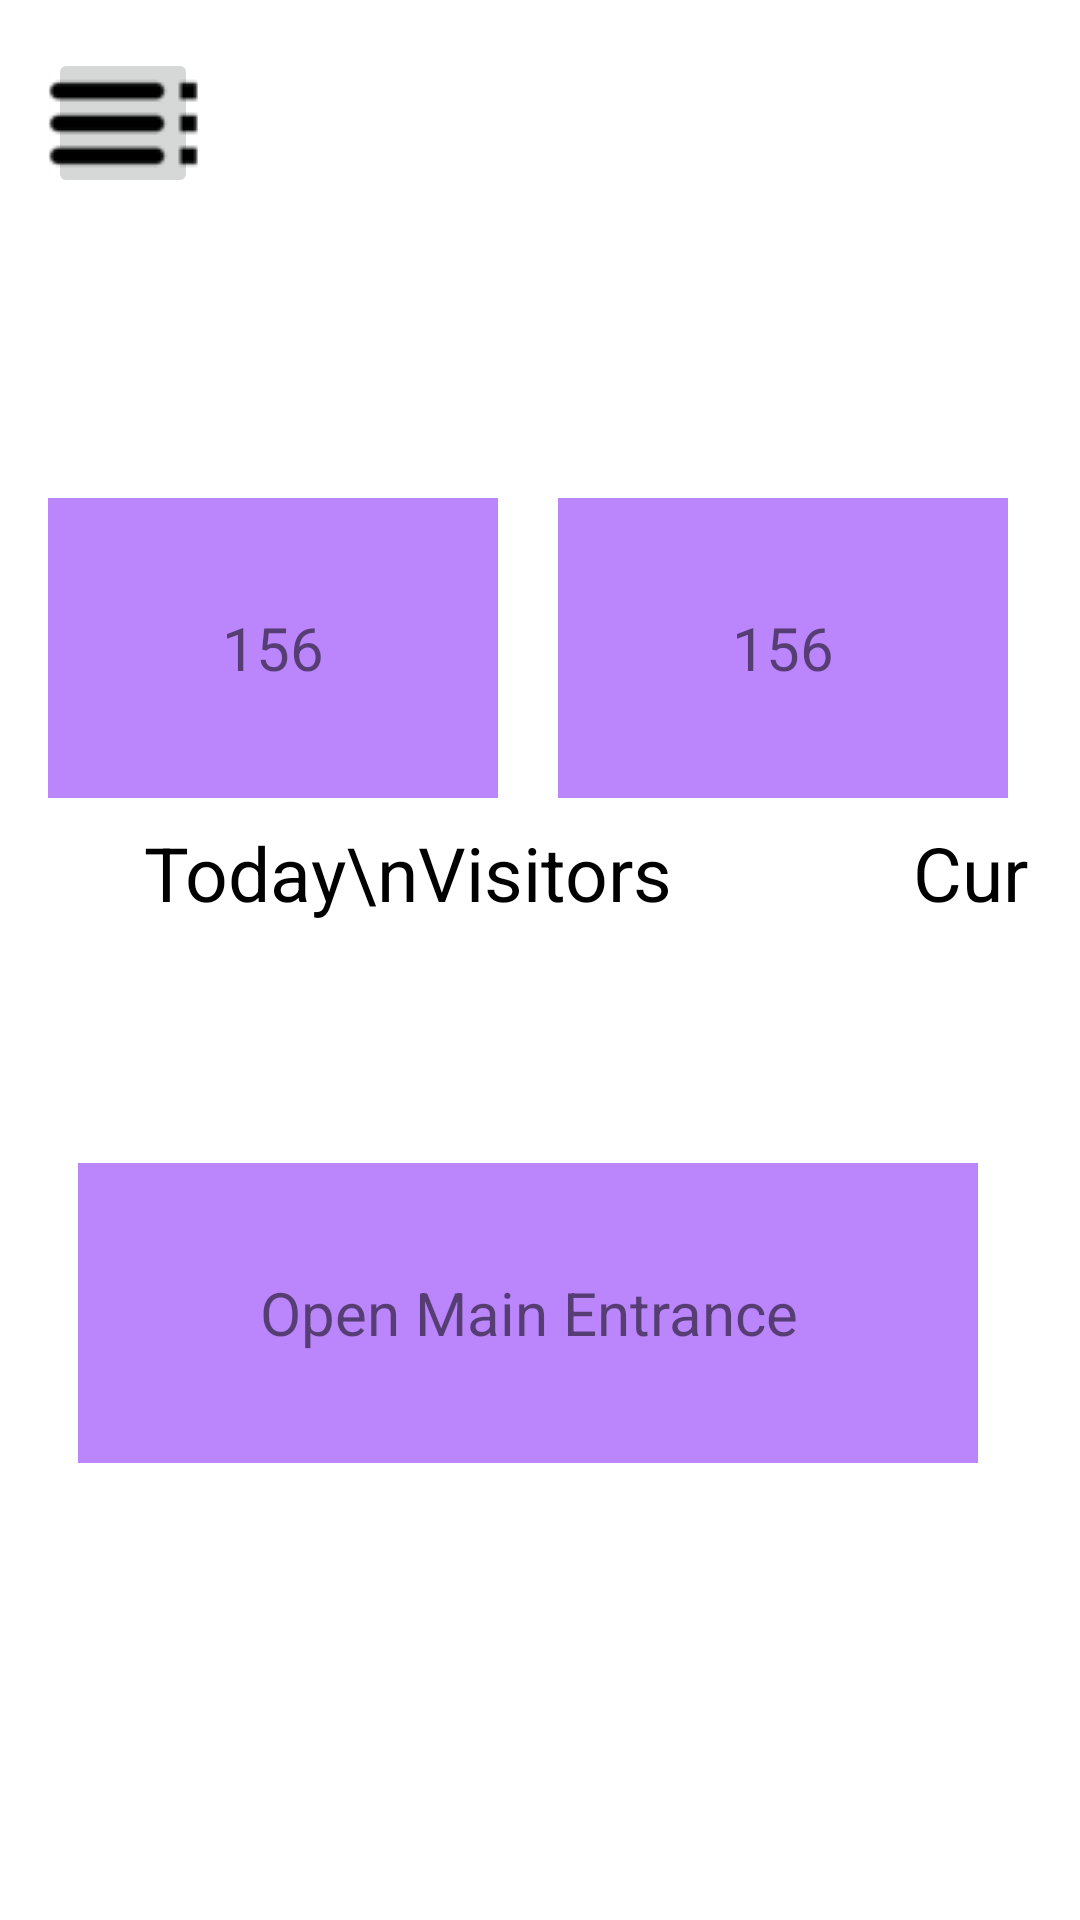

Write the Android layout XML for this screen, with the resource values it uses.
<!-- AndroidManifest.xml: application theme Theme.FarmersAndEmployees -->
<!-- res/layout/fragment_home.xml -->
<androidx.drawerlayout.widget.DrawerLayout xmlns:android="http://schemas.android.com/apk/res/android"
    xmlns:tools="http://schemas.android.com/tools"
    xmlns:app="http://schemas.android.com/apk/res-auto"
    android:id="@+id/drawer_layout"
    android:layout_width="match_parent"
    android:layout_height="match_parent"
    android:padding="16dp"
    tools:context=".Fragment.HomeFragment">


    <androidx.constraintlayout.widget.ConstraintLayout
        android:layout_width="match_parent"
        android:layout_height="match_parent"
        android:padding="16dp">

        <ImageButton
            android:id="@+id/imageButton"
            android:layout_width="50dp"
            android:layout_height="50dp"
            android:src="@drawable/drawer"
            app:layout_constraintStart_toStartOf="parent"
            app:layout_constraintTop_toTopOf="parent"
            android:clickable="true"/>

        <TextView
            android:id="@+id/txtCountTodayVisitor"
            android:layout_width="150dp"
            android:layout_height="100dp"
            android:textSize="20dp"
            app:layout_constraintLeft_toLeftOf="parent"
            app:layout_constraintTop_toTopOf="parent"
            android:text="156"
            android:background="#FFBB86FC"
            android:layout_marginTop="150dp"
            android:gravity="center"/>

        <TextView
            android:id="@+id/txtTodayVisitor"
            android:layout_width="wrap_content"
            android:layout_height="wrap_content"
            android:layout_marginLeft="32dp"
            android:layout_marginTop="8dp"
            android:text="Today\nVisitors"
            android:textColor="#000"
            android:textSize="25dp"
            app:layout_constraintLeft_toLeftOf="parent"
            app:layout_constraintTop_toBottomOf="@id/txtCountTodayVisitor" />

        <TextView
            android:layout_marginLeft="20dp"
            android:id="@+id/txtCurrentVisitor"
            android:layout_width="150dp"
            android:layout_height="100dp"
            android:textSize="20dp"
            android:text="156"
            android:background="#FFBB86FC"
            android:gravity="center"
            app:layout_constraintTop_toTopOf="@id/txtCountTodayVisitor"
            app:layout_constraintLeft_toRightOf="@id/txtCountTodayVisitor"/>

        <TextView
            android:layout_width="wrap_content"
            android:layout_height="wrap_content"
            android:layout_marginLeft="80dp"
            android:layout_marginTop="8dp"
            android:text="Current\nVisitors"
            android:textColor="#000"
            android:textSize="25dp"
            app:layout_constraintLeft_toRightOf="@id/txtTodayVisitor"
            app:layout_constraintTop_toBottomOf="@id/txtCurrentVisitor" />

        <TextView
            android:layout_marginLeft="10dp"
            android:id="@+id/txtMainDoor"
            android:layout_width="300dp"
            android:layout_height="100dp"
            android:textSize="20dp"
            android:text="Open Main Entrance"
            android:background="#FFBB86FC"
            android:gravity="center"
            app:layout_constraintLeft_toLeftOf="parent"
            app:layout_constraintTop_toBottomOf="@id/txtTodayVisitor"
            android:layout_marginTop="80dp"/>

    </androidx.constraintlayout.widget.ConstraintLayout>
    <com.google.android.material.navigation.NavigationView

        android:id="@+id/nav_view"
        android:layout_width="wrap_content"
        android:layout_height="match_parent"
        android:layout_gravity="start"
        app:menu="@menu/nav_menu" />


</androidx.drawerlayout.widget.DrawerLayout>
<!-- resources referenced by this layout -->
<resources>
  <!-- drawable drawer: png bitmap (drawable, 780 bytes) -->
  <style name="Theme.FarmersAndEmployees" parent="Theme.MaterialComponents.Light.NoActionBar" />
</resources>
